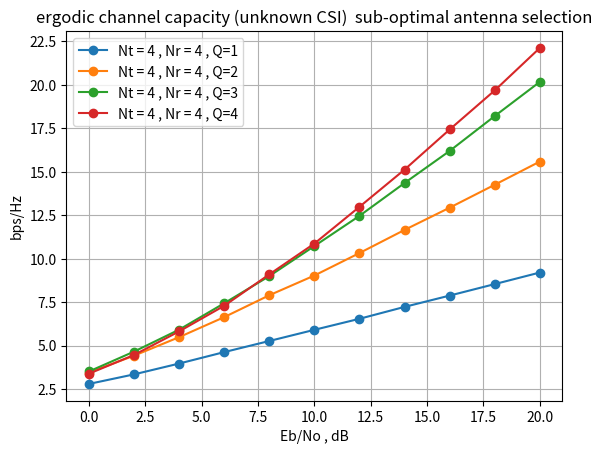

Reproduce this figure in Python.
import numpy as np
import matplotlib.pyplot as plt

snr_db = [0]*11
snr = [0]*11
capacity = [0]*11
Nt = 4
Nr = 4
select_antenna = [0]*Nt #裡面是存放要選擇幾根發射天線來使用
# 舉例來說，若select_antenna = [1,2,3,4]
# 則分別代表select_antenna分別會選擇1根或2根或3根或4根發射天線來送資料
for i in range(Nt):
    select_antenna[i] = i+1
N = 1000 #執行N次來找channel capacity
for i in range(len(snr)):
    snr_db[i] = 2*i
    snr[i] = np.power(10,snr_db[i]/10)

H = [[0j]*Nt for m in range(Nr)]
H = np.matrix(H)

for k in range(len(select_antenna)):
    for i in range(len(snr_db)):
        cap = 0

        for j in range(N):
            # 先決定MIMO的通道矩陣
            for m in range(Nr):
                for n in range(Nt):
                    H[m, n] = 1 / np.sqrt(2) * np.random.randn() + 1j / np.sqrt(2) * np.random.randn()

            # 接下來要決定要選擇哪幾根天線來傳送資料
            def sub_optimal_antenna_selection(H,Q,Nt,snr,type):
                # H為目前的channel matrix、Q為共要選擇幾根天線、Nt為傳送端天線數
                # snr為訊雜比、type用來代表你是選擇哪種sub-optimal antenna selection

                if type == 0: # ascending order antenna selection
                    selection = []  # 用來紀錄你選擇了哪些天線
                    remain_antenna = [0] * Nt  # 用來存放尚未被選取的天線

                    for i in range(Nt):
                        remain_antenna[i] = i
                    for i in range(Q):#總共要找Q根天線
                        #決定第 i 根天線為何
                        selection.append(0)
                        max_capacity = 0   #用來紀錄如果選了i根天線的sub-optimal channel capacity
                        H_new = [[0j]*(i+1) for m in range(H.shape[0])] #目前共決定( i + 1)根天線
                        H_new = np.matrix(H_new)
                        for j in range(len(remain_antenna)):
                            selection[i] = remain_antenna[j] #假如第i根天線決定選第remain_antenna[j]根天線
                            sort_selection = sorted(selection)  # 將天線編號從小到大排列

                            #不使用排序得到的結果也相同....(不建議這樣用)
                            for m in range(i+1): #目前共決定了( i + 1 )根天線，所以H_new會有( i + 1 )行
                                for n in range(H.shape[0]):
                                    #H_new[n,m] = H[n,selection[m]]
                                    H_new[n,m] = H[n,sort_selection[m]]

                            # 找出我們選擇這( i + 1)根天線後所形成的新channel matrix : H_new，其channel capacity
                            capacity = np.log2( np.linalg.det(np.identity(Nr) + snr / (i+1) * H_new * H_new.getH()).real )  # 因為det後的值為複數，所以我們取其實部
                            if capacity > max_capacity:
                                max_capacity = capacity
                                select_j_antenna = j # 從剩下的remain_antenna中選擇第 j 個天線，把這個index記錄下來，等會要用到

                        selection[i] = remain_antenna[select_j_antenna]  #我們最後決定選擇第remain_antenna[select_j_antenna]根天線
                        del remain_antenna[select_j_antenna]   #因為決定選第remain_antenna[select_j_antenna]根天線，所以會從這個list中去除
                    return max_capacity

                elif type == 1: #descending order antenna selection
                    selection = [0]*Nt  # 用來紀錄你選擇了哪些天線
                    for i in range(Nt):
                        selection[i] = i

                    if Q < Nt:
                        for i in range(Nt - Q):  # 總共要找Q根天線，因為是降序搜尋，所以一開始已經找到Nt根天線，依序一個一個天線扣除，直到剩Q根天線
                            # 決定第 i 次要哪根天線被扣除

                            max_capacity = 0  # 用來紀錄如果選了(Nt - i - 1)根天線的sub-optimal channel capacity
                            H_new = [[0j] * (Nt - i - 1) for m in range(H.shape[0])]  # 再扣除一次天線後，目前會剩下( Nt - i - 1)根天線
                            H_new = np.matrix(H_new)
                            for j in range(len(selection)):
                                now_selection = [0] * (Nt - i )  # 扣除第i次天線前，還有(Nt - i)根天線
                                # 將selection中的元素複製到now_selection
                                for m in range(len(selection)):
                                    now_selection[m] = selection[m]
                                del now_selection[j]  # 扣除所有剩下的天線中，第j根天線

                                # 找出扣除這跟天線後所形成的新的channel matrix
                                for m in range(len(now_selection)):
                                    for n in range(H.shape[0]):
                                        H_new[n, m] = H[n, now_selection[m]]


                                # 找出扣除這根天線後所形成的新channel matrix : H_new，其channel capacity
                                capacity = np.log2( np.linalg.det(np.identity(Nr) + snr / (Nt - i - 1) * H_new * H_new.getH()).real )  # 因為det後的值為複數，所以我們取其實部
                                if capacity > max_capacity:
                                    max_capacity = capacity
                                    select_j_antenna = j  # 從剩下的remain_antenna中選擇第 j 個天線，把這個index記錄下來，等會要用到

                            del selection[select_j_antenna]  # 因為決定選remain_antenna[select_j_antenna]，所以會從這個list中去除
                        return max_capacity

                    else:
                        max_capacity = np.log2( np.linalg.det(np.identity(Nr) + snr / Nt * H * H.getH()).real )  # 因為det後的值為複數，所以我們取其實部
                        return max_capacity



            Q = select_antenna[k] # 代表要選擇幾根天線
            max_capacity = sub_optimal_antenna_selection(H, Q, Nt, snr[i], 1)

            #累積所有目前channel matrix的通道容量
            cap += max_capacity

        capacity[i] = cap / N

    plt.plot(snr_db,capacity,marker='o',label='Nt = {0} , Nr = {1} , Q={2}'.format(Nt,Nr,Q))

plt.title('ergodic channel capacity (unknown CSI)  sub-optimal antenna selection')
plt.xlabel('Eb/No , dB')
plt.ylabel('bps/Hz')
plt.legend()
plt.grid(True)
plt.show()



